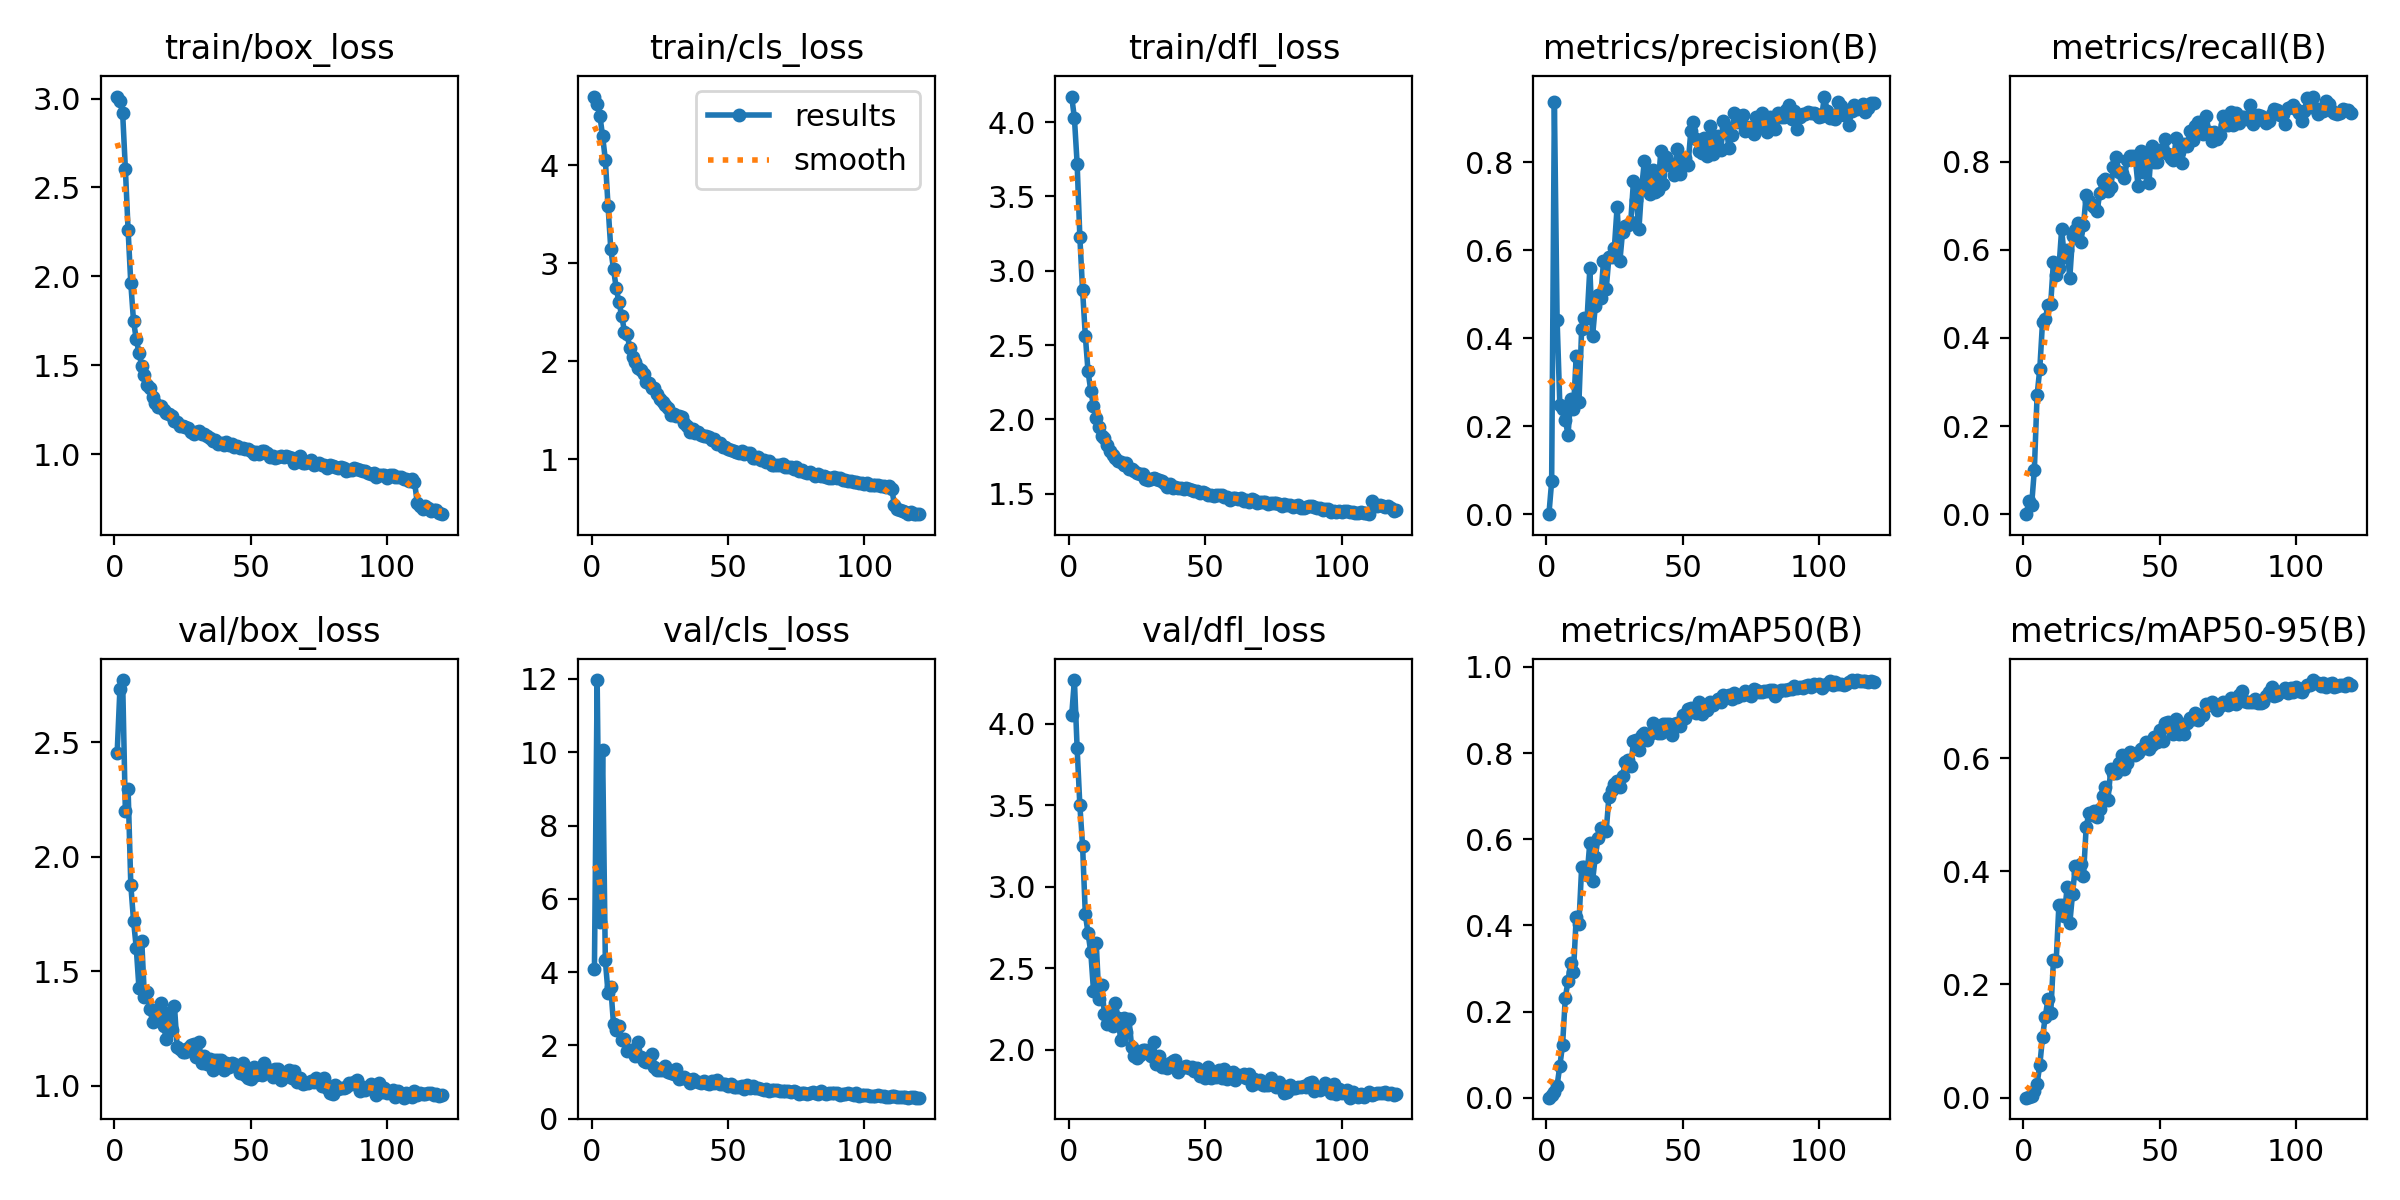

Data behind this chart, as committed beside it:
epoch, train/box_loss, train/cls_loss, train/dfl_loss, metrics/precision(B), metrics/recall(B), metrics/mAP50(B), metrics/mAP50-95(B), val/box_loss, val/cls_loss, val/dfl_loss, lr/pg0, lr/pg1, lr/pg2
1, 3.012, 4.701, 4.172, 0, 0, 0, 0, 2.455, 4.086, 4.053, 0.07025, 0.003306, 0.003306
2, 2.985, 4.625, 4.028, 0.07443, 0.0303, 0.00583, 0.00116, 2.733, 11.97, 4.27, 0.0402, 0.006584, 0.006584
3, 2.92, 4.507, 3.721, 0.9382, 0.02116, 0.01262, 0.00273, 2.773, 5.366, 3.852, 0.01009, 0.009808, 0.009808
4, 2.607, 4.296, 3.225, 0.4415, 0.1005, 0.02818, 0.01214, 2.199, 10.05, 3.5, 0.009753, 0.009753, 0.009753
5, 2.262, 4.057, 2.868, 0.2485, 0.2699, 0.07415, 0.02464, 2.298, 4.316, 3.252, 0.00967, 0.00967, 0.00967
6, 1.96, 3.582, 2.564, 0.2401, 0.3306, 0.1221, 0.05768, 1.876, 3.424, 2.833, 0.009588, 0.009588, 0.009588
7, 1.747, 3.146, 2.323, 0.2145, 0.4368, 0.2313, 0.1071, 1.721, 3.583, 2.716, 0.009505, 0.009505, 0.009505
8, 1.646, 2.938, 2.193, 0.1806, 0.4429, 0.2713, 0.143, 1.601, 2.572, 2.599, 0.009423, 0.009423, 0.009423
9, 1.569, 2.745, 2.092, 0.2623, 0.4743, 0.3135, 0.1741, 1.425, 2.412, 2.362, 0.00934, 0.00934, 0.00934
10, 1.498, 2.6, 2.007, 0.2392, 0.478, 0.2919, 0.1497, 1.633, 2.533, 2.658, 0.009258, 0.009258, 0.009258
11, 1.445, 2.465, 1.95, 0.3592, 0.5736, 0.4193, 0.2425, 1.386, 2.138, 2.312, 0.009175, 0.009175, 0.009175
12, 1.39, 2.303, 1.89, 0.2548, 0.5427, 0.4043, 0.2414, 1.411, 2.162, 2.396, 0.009092, 0.009092, 0.009092
13, 1.372, 2.273, 1.875, 0.4212, 0.5582, 0.5353, 0.3407, 1.335, 1.837, 2.222, 0.00901, 0.00901, 0.00901
14, 1.32, 2.132, 1.829, 0.4453, 0.6467, 0.5365, 0.3407, 1.277, 1.869, 2.159, 0.008927, 0.008927, 0.008927
15, 1.289, 2.046, 1.784, 0.4458, 0.5834, 0.517, 0.3203, 1.315, 1.849, 2.212, 0.008845, 0.008845, 0.008845
16, 1.267, 1.997, 1.759, 0.5587, 0.6001, 0.5923, 0.372, 1.292, 1.711, 2.146, 0.008762, 0.008762, 0.008762
17, 1.268, 1.935, 1.74, 0.4047, 0.5372, 0.5031, 0.3086, 1.36, 2.079, 2.285, 0.00868, 0.00868, 0.00868
18, 1.246, 1.907, 1.721, 0.4737, 0.6306, 0.5597, 0.36, 1.262, 1.685, 2.196, 0.008597, 0.008597, 0.008597
19, 1.229, 1.865, 1.715, 0.4985, 0.6459, 0.6027, 0.4086, 1.205, 1.565, 2.057, 0.008515, 0.008515, 0.008515
20, 1.223, 1.788, 1.696, 0.4905, 0.6619, 0.6267, 0.3975, 1.317, 1.532, 2.194, 0.008433, 0.008433, 0.008433
21, 1.211, 1.773, 1.704, 0.575, 0.6182, 0.6203, 0.4136, 1.243, 1.605, 2.109, 0.00835, 0.00835, 0.00835
22, 1.188, 1.728, 1.665, 0.5118, 0.6554, 0.6192, 0.391, 1.347, 1.754, 2.188, 0.008268, 0.008268, 0.008268
23, 1.179, 1.725, 1.667, 0.585, 0.7239, 0.6991, 0.4785, 1.167, 1.41, 2.015, 0.008185, 0.008185, 0.008185
24, 1.16, 1.668, 1.65, 0.5841, 0.7118, 0.7135, 0.5025, 1.162, 1.33, 1.961, 0.008103, 0.008103, 0.008103
25, 1.159, 1.615, 1.639, 0.6064, 0.7012, 0.7278, 0.4991, 1.146, 1.316, 1.946, 0.00802, 0.00802, 0.00802
26, 1.153, 1.581, 1.632, 0.699, 0.6975, 0.7353, 0.5069, 1.148, 1.317, 1.965, 0.007938, 0.007938, 0.007938
27, 1.149, 1.555, 1.636, 0.5748, 0.6876, 0.7217, 0.4962, 1.164, 1.445, 1.998, 0.007855, 0.007855, 0.007855
28, 1.122, 1.521, 1.598, 0.6421, 0.7297, 0.747, 0.5099, 1.177, 1.281, 1.996, 0.007772, 0.007772, 0.007772
29, 1.113, 1.455, 1.595, 0.655, 0.7573, 0.7798, 0.5331, 1.181, 1.238, 1.977, 0.00769, 0.00769, 0.00769
30, 1.126, 1.459, 1.6, 0.6568, 0.762, 0.7849, 0.5483, 1.125, 1.206, 1.958, 0.007607, 0.007607, 0.007607
31, 1.129, 1.442, 1.606, 0.6653, 0.7343, 0.7691, 0.5263, 1.189, 1.359, 2.046, 0.007525, 0.007525, 0.007525
32, 1.113, 1.439, 1.596, 0.7581, 0.7431, 0.8275, 0.58, 1.097, 1.082, 1.912, 0.007443, 0.007443, 0.007443
33, 1.115, 1.426, 1.593, 0.714, 0.788, 0.83, 0.5744, 1.128, 1.107, 1.963, 0.00736, 0.00736, 0.00736
34, 1.102, 1.367, 1.582, 0.6489, 0.8099, 0.8069, 0.5734, 1.095, 1.145, 1.895, 0.007278, 0.007278, 0.007278
35, 1.093, 1.343, 1.571, 0.7421, 0.7767, 0.841, 0.5913, 1.117, 1.073, 1.905, 0.007195, 0.007195, 0.007195
36, 1.072, 1.275, 1.548, 0.804, 0.7755, 0.8456, 0.6055, 1.067, 0.9742, 1.889, 0.007112, 0.007112, 0.007112
37, 1.081, 1.306, 1.563, 0.7665, 0.7638, 0.8298, 0.5815, 1.109, 1.076, 1.921, 0.00703, 0.00703, 0.00703
38, 1.057, 1.272, 1.539, 0.7276, 0.8038, 0.8445, 0.5918, 1.114, 1.034, 1.928, 0.006947, 0.006947, 0.006947
39, 1.062, 1.274, 1.548, 0.7829, 0.8122, 0.8705, 0.6101, 1.113, 1.009, 1.936, 0.006865, 0.006865, 0.006865
40, 1.054, 1.246, 1.537, 0.7324, 0.8139, 0.8526, 0.6071, 1.069, 0.9723, 1.865, 0.006783, 0.006783, 0.006783
41, 1.065, 1.235, 1.539, 0.7369, 0.8105, 0.8466, 0.6057, 1.099, 1.024, 1.89, 0.0067, 0.0067, 0.0067
42, 1.054, 1.238, 1.532, 0.8253, 0.7451, 0.8465, 0.6095, 1.083, 0.9648, 1.891, 0.006618, 0.006618, 0.006618
43, 1.059, 1.231, 1.537, 0.7507, 0.8238, 0.8665, 0.6153, 1.101, 0.9383, 1.902, 0.006535, 0.006535, 0.006535
44, 1.037, 1.193, 1.529, 0.8123, 0.7759, 0.8687, 0.6179, 1.092, 1.034, 1.888, 0.006452, 0.006452, 0.006452
45, 1.046, 1.201, 1.527, 0.7949, 0.8184, 0.8677, 0.629, 1.081, 0.9614, 1.892, 0.00637, 0.00637, 0.00637
46, 1.034, 1.151, 1.516, 0.7965, 0.752, 0.8427, 0.6155, 1.056, 1.045, 1.871, 0.006287, 0.006287, 0.006287
47, 1.034, 1.166, 1.518, 0.7715, 0.8365, 0.8679, 0.623, 1.1, 0.9441, 1.889, 0.006205, 0.006205, 0.006205
48, 1.03, 1.125, 1.508, 0.8301, 0.7994, 0.8704, 0.6375, 1.048, 0.9339, 1.836, 0.006123, 0.006123, 0.006123
49, 1.03, 1.126, 1.511, 0.7733, 0.8006, 0.864, 0.629, 1.032, 0.9542, 1.846, 0.00604, 0.00604, 0.00604
50, 1.017, 1.108, 1.502, 0.7964, 0.8269, 0.8891, 0.6487, 1.029, 0.9, 1.826, 0.005958, 0.005958, 0.005958
51, 1.002, 1.09, 1.491, 0.8103, 0.8244, 0.8816, 0.6299, 1.079, 0.9414, 1.892, 0.005875, 0.005875, 0.005875
52, 1.009, 1.083, 1.492, 0.7934, 0.8528, 0.9026, 0.662, 1.046, 0.8527, 1.826, 0.005792, 0.005792, 0.005792
53, 1.003, 1.071, 1.482, 0.8704, 0.817, 0.9041, 0.6634, 1.053, 0.8565, 1.851, 0.00571, 0.00571, 0.00571
54, 1.016, 1.062, 1.493, 0.8915, 0.8077, 0.9027, 0.6525, 1.048, 0.8564, 1.833, 0.005627, 0.005627, 0.005627
55, 1.017, 1.081, 1.492, 0.8539, 0.8038, 0.8927, 0.6425, 1.1, 0.8865, 1.872, 0.005545, 0.005545, 0.005545
56, 1.005, 1.057, 1.491, 0.8263, 0.8532, 0.9181, 0.6687, 1.069, 0.7945, 1.827, 0.005463, 0.005463, 0.005463
57, 0.9862, 1.06, 1.48, 0.822, 0.822, 0.8902, 0.6423, 1.067, 0.9121, 1.879, 0.00538, 0.00538, 0.00538
58, 0.9887, 1.062, 1.477, 0.8562, 0.797, 0.9056, 0.6583, 1.036, 0.841, 1.82, 0.005298, 0.005298, 0.005298
59, 0.977, 1.015, 1.46, 0.8146, 0.8413, 0.9008, 0.643, 1.071, 0.8857, 1.856, 0.005215, 0.005215, 0.005215
60, 0.9806, 1.016, 1.468, 0.8828, 0.837, 0.9178, 0.662, 1.074, 0.8388, 1.862, 0.005132, 0.005132, 0.005132
... 60 more rows
